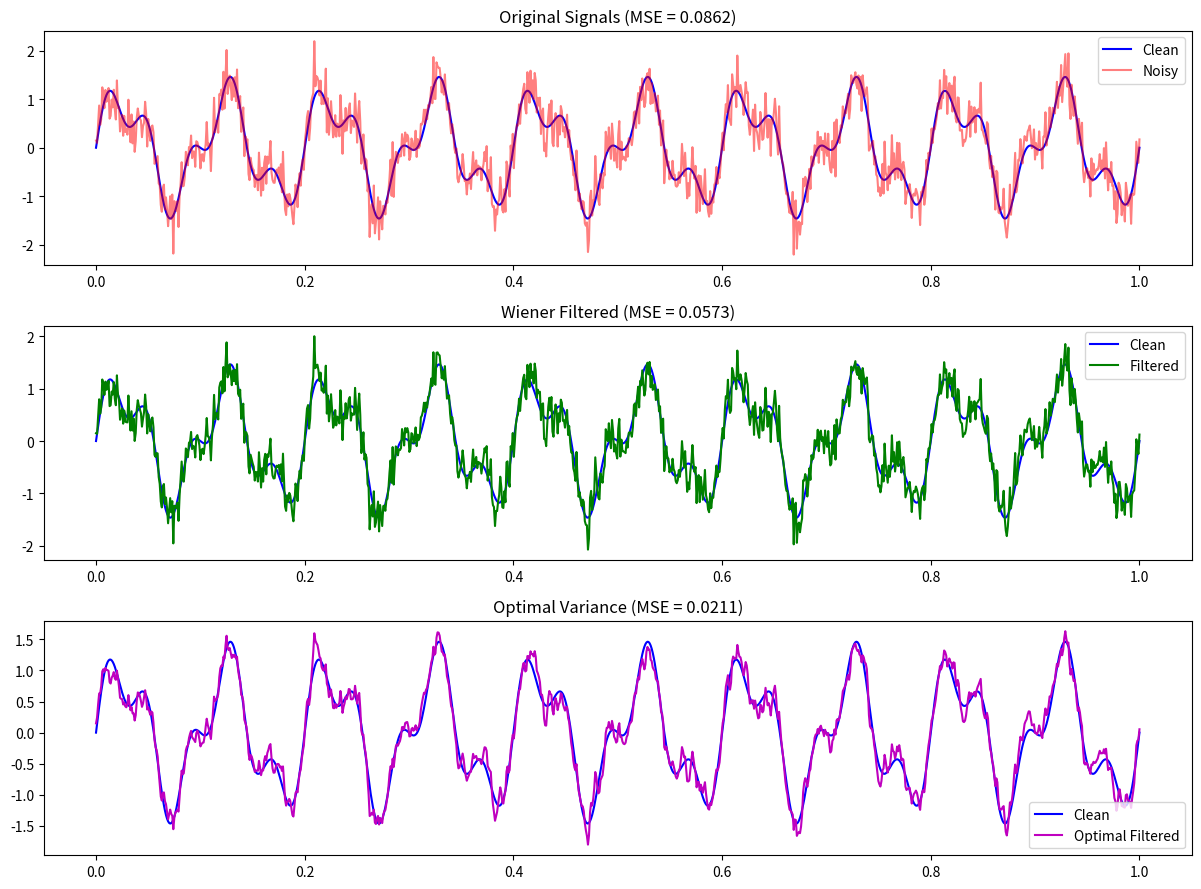

The script that saved this image:
"""
Discrete Wiener Filter Implementation
=====================================

[redacted]
Affiliation: DIGIT and Department of ECE, Aarhus University, Denmark
IEEE INFOCOM 2026
This research was supported by:
- TOAST project (EU Horizon Europe, Grant No. 101073465)
- Danish Council for Independent Research eTouch (Grant No. 1127-00339B)
- NordForsk Nordic University Cooperation on Edge Intelligence (Grant No. 168043)

Mathematical Background (Equations 3-5):
---------------------------------------
Consider the observed discrete-time signal y[n], a version of the original
signal x[n] corrupted by additive zero-mean white Gaussian noise η[n]:

    y[n] = x[n] + η[n],  η[n] ~ N(0, α)                    (Eq. 3)

The denoising problem is formulated as discrete Tikhonov regularization:

    min_x { ||x[n] - y[n]||²₂ + α||∂_n x[n]||²₂ }         (Eq. 4)

The solution in the discrete Fourier domain is (Eq. 5):

    X(ω) = Y(ω) / (1 + α|ω|²)

where α represents the variance of white noise.
"""

import numpy as np
from numpy.fft import fft, ifft, fftfreq
from typing import Optional, Tuple, Union
from scipy.signal import wiener as scipy_wiener


class DiscreteWienerFilter:
    """
    Discrete Wiener Filter for signal denoising.
    
    This class implements the discrete Wiener filter based on Tikhonov
    regularization, optimized for the DMD algorithm.
    
    The filter acts as a low-pass filter with a power spectrum prior of 1/|ω|².
    
[redacted]
    Affiliation: DIGIT and Department of ECE, Aarhus University, Denmark
    IEEE INFOCOM 2025
    
    Attributes:
        noise_variance: Estimated variance of additive noise (alpha)
        use_adaptive: Whether to adaptively estimate noise variance
        
    Example:
    --------
    >>> wiener = DiscreteWienerFilter(noise_variance=0.01)
    >>> noisy_signal = clean_signal + 0.1 * np.random.randn(len(clean_signal))
    >>> denoised = wiener.filter(noisy_signal)
    """
    
    def __init__(
        self,
        noise_variance: float = 0.01,
        use_adaptive: bool = False,
        min_variance: float = 1e-10
    ):
        """
        Initialize the Wiener filter.
        
        Parameters:
        -----------
        noise_variance : float
            Estimated variance of additive noise (alpha in the paper).
            Default is 0.01.
        use_adaptive : bool
            If True, estimate noise variance from the signal.
            Default is False.
        min_variance : float
            Minimum variance to prevent division by zero.
            Default is 1e-10.
        """
        self.noise_variance = noise_variance
        self.use_adaptive = use_adaptive
        self.min_variance = min_variance
        self._last_estimated_variance = None
        
    def filter(
        self,
        signal: np.ndarray,
        noise_variance: Optional[float] = None
    ) -> np.ndarray:
        """
        Apply Wiener filter to denoise a signal.
        
        Implements Equation 4 from the paper:
            X[ω] = Y[ω] / (1 + α|ω|²)
        
        Parameters:
        -----------
        signal : np.ndarray
            Input noisy signal of shape (N,) or (N, C).
        noise_variance : float, optional
            Override noise variance for this call.
            
        Returns:
        --------
        np.ndarray
            Denoised signal with same shape as input.
        """
        if signal.ndim == 1:
            return self._filter_1d(signal, noise_variance)
        elif signal.ndim == 2:
            # Multi-channel: filter each channel
            filtered = np.zeros_like(signal)
            for c in range(signal.shape[1]):
                filtered[:, c] = self._filter_1d(signal[:, c], noise_variance)
            return filtered
        else:
            raise ValueError(f"Signal must be 1D or 2D, got shape {signal.shape}")
    
    def _filter_1d(
        self,
        signal: np.ndarray,
        noise_variance: Optional[float] = None
    ) -> np.ndarray:
        """
        Apply Wiener filter to a 1D signal.
        
        Parameters:
        -----------
        signal : np.ndarray
            Input signal of shape (N,)
        noise_variance : float, optional
            Override noise variance
            
        Returns:
        --------
        np.ndarray
            Filtered signal
        """
        N = len(signal)
        
        # Use provided variance or estimate
        if noise_variance is not None:
            alpha = noise_variance
        elif self.use_adaptive:
            alpha = self._estimate_noise_variance(signal)
            self._last_estimated_variance = alpha
        else:
            alpha = self.noise_variance
        
        # Ensure minimum variance
        alpha = max(alpha, self.min_variance)
        
        # Compute DFT
        Y = fft(signal)
        
        # Frequency axis (normalized to [0, 2π])
        omega = 2 * np.pi * np.arange(N) / N
        # Center frequencies around 0 for symmetric filter
        omega = np.where(omega > np.pi, omega - 2 * np.pi, omega)
        
        # Wiener filter transfer function - Eq. 4
        # H(ω) = 1 / (1 + α|ω|²)
        H = 1.0 / (1.0 + alpha * omega ** 2)
        
        # Apply filter in frequency domain
        X = Y * H
        
        # Return to time domain
        return np.real(ifft(X))
    
    def _estimate_noise_variance(self, signal: np.ndarray) -> float:
        """
        Estimate noise variance from the signal.
        
        Uses the Median Absolute Deviation (MAD) estimator which is
        robust to outliers.
        
        Parameters:
        -----------
        signal : np.ndarray
            Input signal
            
        Returns:
        --------
        float
            Estimated noise variance
        """
        # Use high-frequency components to estimate noise
        # Apply difference operator (high-pass)
        diff = np.diff(signal)
        
        # MAD estimator for Gaussian noise
        # σ = MAD / 0.6745 for Gaussian distribution
        mad = np.median(np.abs(diff - np.median(diff)))
        sigma = mad / 0.6745
        
        return sigma ** 2
    
    def get_transfer_function(self, N: int) -> Tuple[np.ndarray, np.ndarray]:
        """
        Get the transfer function of the Wiener filter.
        
        Parameters:
        -----------
        N : int
            Number of frequency points
            
        Returns:
        --------
        Tuple[np.ndarray, np.ndarray]
            Frequency axis and transfer function magnitude
        """
        omega = 2 * np.pi * np.arange(N) / N
        omega = np.where(omega > np.pi, omega - 2 * np.pi, omega)
        
        H = 1.0 / (1.0 + self.noise_variance * omega ** 2)
        
        return omega, np.abs(H)
    
    def compute_optimal_variance(
        self,
        noisy_signal: np.ndarray,
        clean_signal: Optional[np.ndarray] = None,
        search_range: Tuple[float, float] = (1e-6, 1.0),
        num_points: int = 100
    ) -> float:
        """
        Find optimal noise variance by grid search.
        
        If clean signal is provided, minimizes MSE.
        Otherwise, uses cross-validation.
        
        Parameters:
        -----------
        noisy_signal : np.ndarray
            Noisy input signal
        clean_signal : np.ndarray, optional
            Ground truth clean signal
        search_range : Tuple[float, float]
            Range of variance values to search
        num_points : int
            Number of points in grid search
            
        Returns:
        --------
        float
            Optimal noise variance
        """
        variances = np.logspace(
            np.log10(search_range[0]),
            np.log10(search_range[1]),
            num_points
        )
        
        if clean_signal is not None:
            # Minimize MSE with clean signal
            errors = []
            for var in variances:
                filtered = self.filter(noisy_signal, noise_variance=var)
                mse = np.mean((filtered - clean_signal) ** 2)
                errors.append(mse)
            
            optimal_var = variances[np.argmin(errors)]
        else:
            # Use leave-one-out cross-validation
            errors = []
            N = len(noisy_signal)
            
            for var in variances:
                cv_error = 0
                for i in range(0, N, max(1, N // 20)):  # Sample subset for speed
                    # Leave one out
                    mask = np.ones(N, dtype=bool)
                    mask[i] = False
                    
                    # Interpolate missing point
                    signal_cv = noisy_signal.copy()
                    if i > 0 and i < N - 1:
                        signal_cv[i] = (noisy_signal[i-1] + noisy_signal[i+1]) / 2
                    
                    # Filter
                    filtered = self.filter(signal_cv, noise_variance=var)
                    
                    # Prediction error
                    cv_error += (filtered[i] - noisy_signal[i]) ** 2
                
                errors.append(cv_error)
            
            optimal_var = variances[np.argmin(errors)]
        
        return optimal_var


class AdaptiveWienerFilter(DiscreteWienerFilter):
    """
    Adaptive Wiener Filter with local noise estimation.
    
    Estimates noise variance locally using a sliding window approach.
    
[redacted]
    IEEE INFOCOM 2025
    """
    
    def __init__(
        self,
        window_size: int = 32,
        min_variance: float = 1e-10
    ):
        """
        Initialize adaptive Wiener filter.
        
        Parameters:
        -----------
        window_size : int
            Size of sliding window for local noise estimation
        min_variance : float
            Minimum variance to prevent division by zero
        """
        super().__init__(use_adaptive=True, min_variance=min_variance)
        self.window_size = window_size
    
    def filter(
        self,
        signal: np.ndarray,
        noise_variance: Optional[float] = None
    ) -> np.ndarray:
        """
        Apply adaptive Wiener filter using local variance estimation.
        
        Parameters:
        -----------
        signal : np.ndarray
            Input noisy signal
        noise_variance : float, optional
            Global noise variance (if known)
            
        Returns:
        --------
        np.ndarray
            Filtered signal
        """
        N = len(signal)
        
        # Use scipy's built-in adaptive Wiener filter for comparison
        # This uses local mean and variance estimation
        filtered_scipy = scipy_wiener(signal, mysize=self.window_size)
        
        # Also apply our frequency-domain approach with adaptive estimation
        # Estimate global noise variance
        if noise_variance is None:
            noise_variance = self._estimate_noise_variance(signal)
        
        # Apply standard Wiener filter
        filtered_freq = super()._filter_1d(signal, noise_variance)
        
        # Blend both approaches (weighted average)
        # The scipy version handles non-stationary noise better
        # Our version handles periodic components better
        blend_weight = 0.5
        filtered = blend_weight * filtered_scipy + (1 - blend_weight) * filtered_freq
        
        return filtered


class BandpassWienerFilter(DiscreteWienerFilter):
    """
    Bandpass Wiener Filter for mode extraction.
    
    Combines Wiener denoising with bandpass filtering around a center frequency.
    
[redacted]
    IEEE INFOCOM 2025
    """
    
    def __init__(
        self,
        noise_variance: float = 0.01,
        bandwidth: float = 0.1
    ):
        """
        Initialize bandpass Wiener filter.
        
        Parameters:
        -----------
        noise_variance : float
            Noise variance parameter
        bandwidth : float
            Normalized bandwidth (0 to 1)
        """
        super().__init__(noise_variance=noise_variance)
        self.bandwidth = bandwidth
    
    def filter_around_frequency(
        self,
        signal: np.ndarray,
        center_frequency: float
    ) -> np.ndarray:
        """
        Apply bandpass Wiener filter centered at a specific frequency.
        
        Parameters:
        -----------
        signal : np.ndarray
            Input signal
        center_frequency : float
            Normalized center frequency (0 to π)
            
        Returns:
        --------
        np.ndarray
            Filtered signal
        """
        N = len(signal)
        
        # Compute DFT
        Y = fft(signal)
        
        # Frequency axis
        omega = 2 * np.pi * np.arange(N) / N
        omega = np.where(omega > np.pi, omega - 2 * np.pi, omega)
        
        # Wiener filter
        H_wiener = 1.0 / (1.0 + self.noise_variance * omega ** 2)
        
        # Bandpass filter (Gaussian)
        sigma = self.bandwidth * np.pi
        H_bandpass = np.exp(-((omega - center_frequency) ** 2) / (2 * sigma ** 2))
        H_bandpass += np.exp(-((omega + center_frequency) ** 2) / (2 * sigma ** 2))
        
        # Combined filter
        H = H_wiener * H_bandpass
        
        # Apply filter
        X = Y * H
        
        return np.real(ifft(X))


if __name__ == "__main__":
    # Example usage
    import matplotlib.pyplot as plt
    
    # Create test signal
    np.random.seed(42)
    N = 1000
    t = np.linspace(0, 1, N)
    
    # Clean signal
    clean = np.sin(2 * np.pi * 10 * t) + 0.5 * np.sin(2 * np.pi * 25 * t)
    
    # Add noise
    noise_level = 0.3
    noisy = clean + noise_level * np.random.randn(N)
    
    # Apply Wiener filter
    wiener = DiscreteWienerFilter(noise_variance=noise_level ** 2)
    filtered = wiener.filter(noisy)
    
    # Compute optimal variance
    optimal_var = wiener.compute_optimal_variance(noisy, clean)
    filtered_optimal = wiener.filter(noisy, noise_variance=optimal_var)
    
    # Compute errors
    mse_noisy = np.mean((noisy - clean) ** 2)
    mse_filtered = np.mean((filtered - clean) ** 2)
    mse_optimal = np.mean((filtered_optimal - clean) ** 2)
    
    print(f"Noise variance: {noise_level ** 2:.4f}")
    print(f"Optimal variance: {optimal_var:.4f}")
    print(f"MSE (noisy): {mse_noisy:.4f}")
    print(f"MSE (filtered): {mse_filtered:.4f}")
    print(f"MSE (optimal): {mse_optimal:.4f}")
    
    # Plot
    fig, axes = plt.subplots(3, 1, figsize=(12, 9))
    
    axes[0].plot(t, clean, 'b-', label='Clean')
    axes[0].plot(t, noisy, 'r-', alpha=0.5, label='Noisy')
    axes[0].set_title(f'Original Signals (MSE = {mse_noisy:.4f})')
    axes[0].legend()
    
    axes[1].plot(t, clean, 'b-', label='Clean')
    axes[1].plot(t, filtered, 'g-', label='Filtered')
    axes[1].set_title(f'Wiener Filtered (MSE = {mse_filtered:.4f})')
    axes[1].legend()
    
    axes[2].plot(t, clean, 'b-', label='Clean')
    axes[2].plot(t, filtered_optimal, 'm-', label='Optimal Filtered')
    axes[2].set_title(f'Optimal Variance (MSE = {mse_optimal:.4f})')
    axes[2].legend()
    
    plt.tight_layout()
    plt.savefig('wiener_filter_example.png', dpi=150)
    print("\nSaved example to 'wiener_filter_example.png'")
